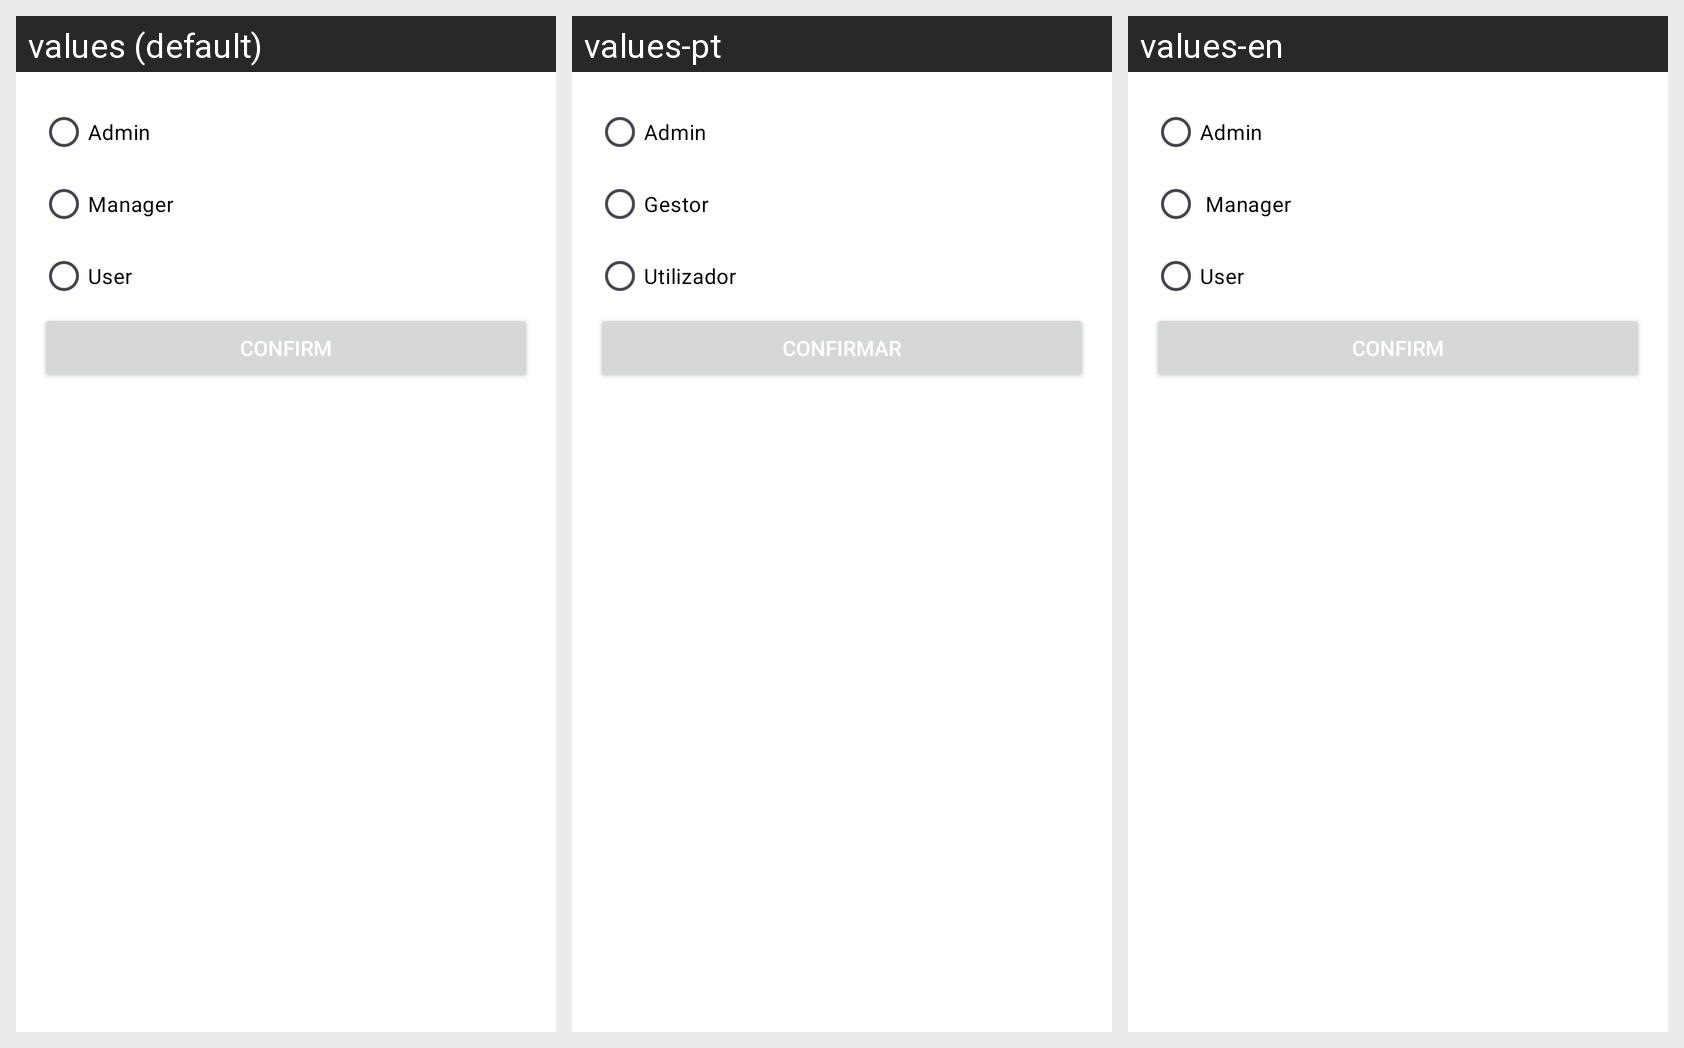

Strings drawn on this Android screen and how each of the app's shown locales translates them:
Android screen res/layout/fragment_edit_perms.xml rendered under 3 locales, left to right: values (default), values-pt, values-en. Device: Nexus 5 (rendered at 1080×1920; each locale shown at half size, 540×960, under a caption strip naming it); theme Theme.QueimaSegura.
Strings drawn on this screen, with the default value and each locale's value (text and hints the layout hard-codes, and strings that could not be matched under every locale, appear in the picture but are not listed):

admin_perm
  values: Admin
  values-pt: Admin  [not translated; the default value is used]
  values-en: Admin  [not translated; the default value is used]

manager_perm
  values: Manager
  values-pt: Gestor
  values-en:  Manager

user_perm
  values: User
  values-pt: Utilizador
  values-en: User

confirm_btn
  values: Confirm
  values-pt: Confirmar
  values-en: Confirm
